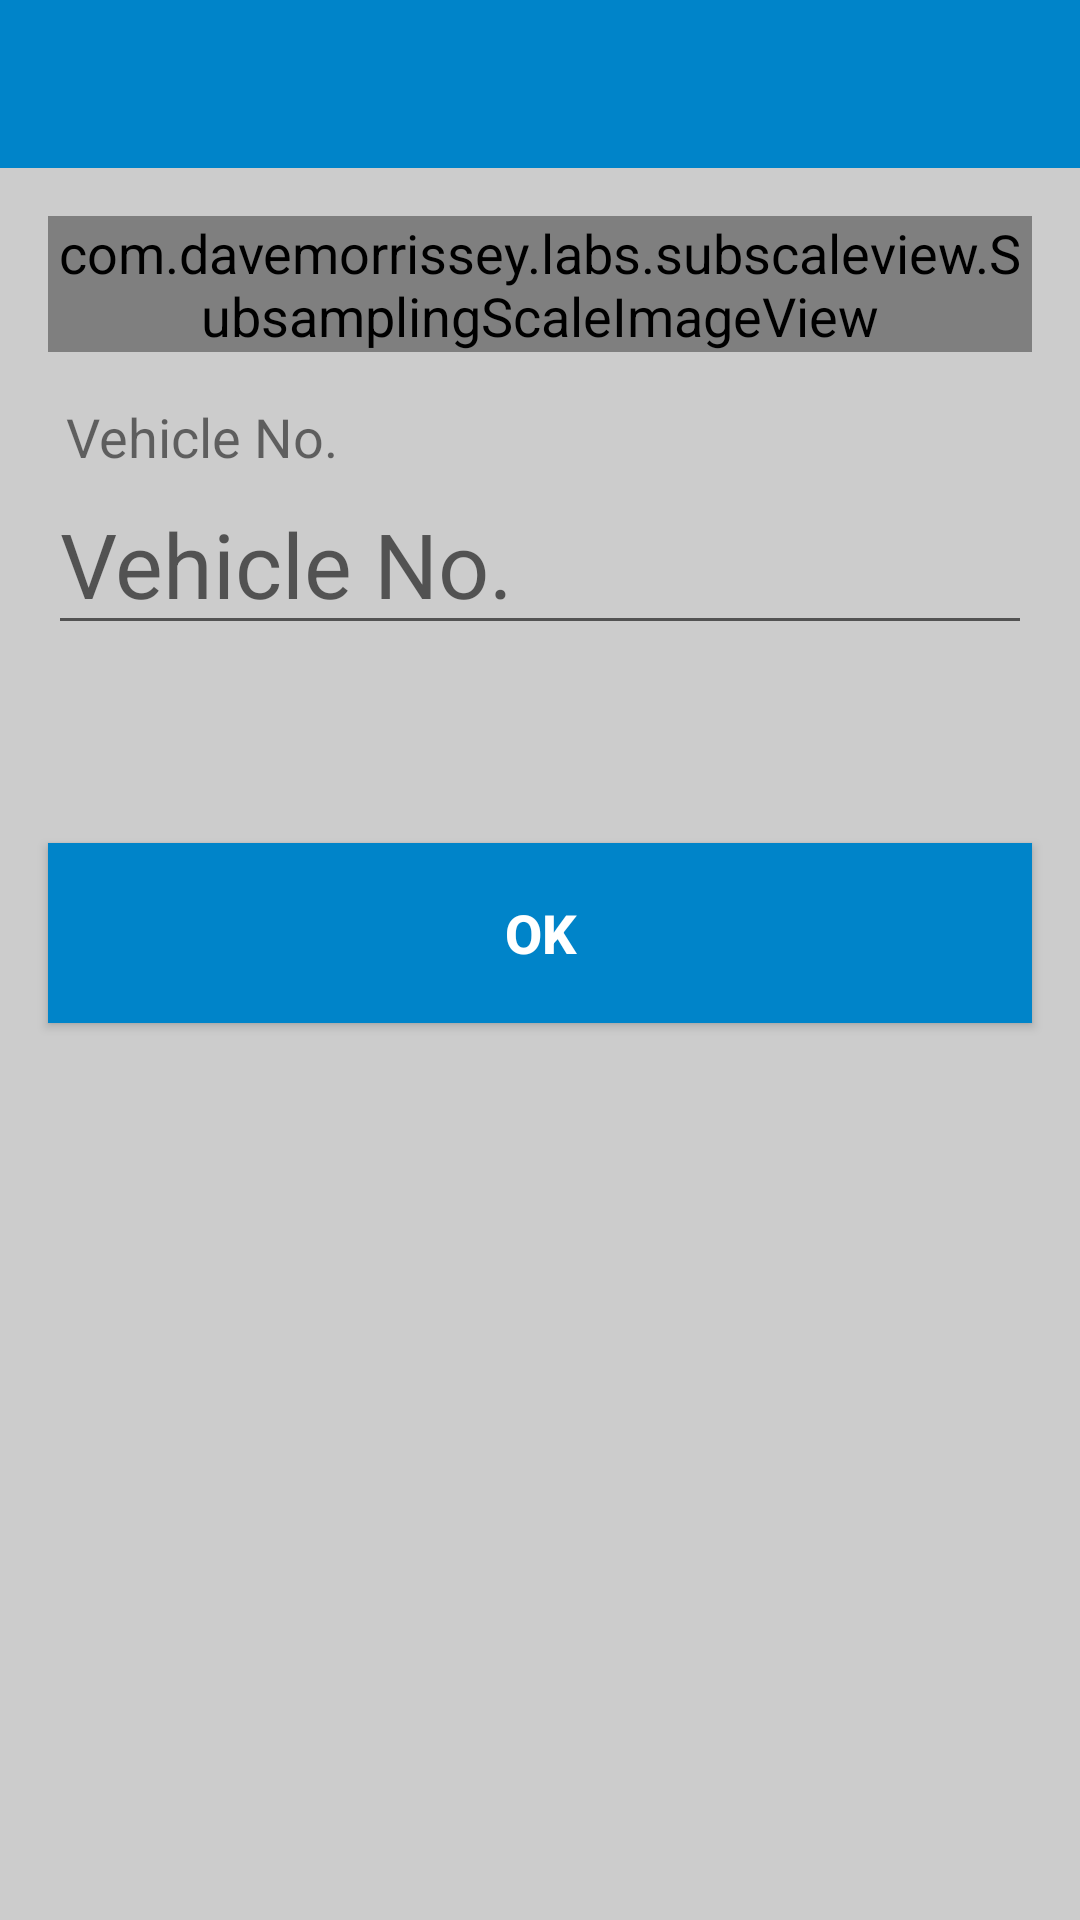

Layout XML and referenced resources for this Android screen:
<!-- AndroidManifest.xml: application theme AppTheme -->
<!-- res/layout/activity_photo_detail.xml -->
<?xml version="1.0" encoding="utf-8"?>
<LinearLayout xmlns:android="http://schemas.android.com/apk/res/android"
    android:layout_width="match_parent"
    android:layout_height="match_parent"
    android:background="@color/iron"
    android:fitsSystemWindows="true"
    android:orientation="vertical">

    <com.google.android.material.appbar.AppBarLayout
        android:layout_width="match_parent"
        android:layout_height="wrap_content"
        android:theme="@style/ThemeOverlay.AppCompat.Dark.ActionBar">

        <include
            android:id="@+id/toolbar"
            layout="@layout/toolbar" />

    </com.google.android.material.appbar.AppBarLayout>


    <LinearLayout
        android:layout_width="match_parent"
        android:layout_height="wrap_content"
        android:orientation="vertical"
        android:layout_margin="@dimen/main_padding">

        
        
        
        
        
        


        <com.davemorrissey.labs.subscaleview.SubsamplingScaleImageView
            android:id="@+id/imageView"
            android:layout_width="match_parent"
            android:layout_height="match_parent"/>


        <TextView
            android:layout_width="wrap_content"
            android:layout_height="wrap_content"
            android:layout_marginTop="@dimen/main_padding"
            android:layout_marginLeft="6dp"
            android:text="Vehicle No." />

        <EditText
            android:id="@+id/et_vehicle_no"
            android:layout_width="match_parent"
            android:layout_height="wrap_content"
            android:hint="Vehicle No."
            android:singleLine="true"
            android:textSize="30sp" />


    </LinearLayout>

    <Button
        android:id="@+id/btn_ok"
        android:layout_width="match_parent"
        android:layout_height="60dp"
        android:layout_marginLeft="@dimen/main_padding"
        android:layout_marginRight="@dimen/main_padding"
        android:layout_marginTop="50dp"
        android:background="@color/colorPrimary"
        android:text="OK"
        android:textColor="@color/white"
        android:textStyle="bold" />


</LinearLayout>
<!-- res/layout/toolbar.xml (included above) -->
<?xml version="1.0" encoding="utf-8"?>
<androidx.appcompat.widget.Toolbar xmlns:android="http://schemas.android.com/apk/res/android"
    xmlns:app="http://schemas.android.com/apk/res-auto"
    android:layout_width="match_parent"
    android:layout_height="?attr/actionBarSize"
    android:layout_marginRight="4dp"
    android:background="?attr/colorPrimary"
    app:contentInsetStartWithNavigation="0dp"
    app:popupTheme="@style/AppTheme.PopupOverlay"
    app:theme="@style/ThemeOverlay.AppCompat.Dark.ActionBar" />
<!-- resources referenced by this layout -->
<resources>
  <color name="colorPrimary">#0084c9</color>
  <color name="iron">#CCCCCC</color>
  <color name="white">#FFFFFF</color>
  <dimen name="main_padding">16dp</dimen>
  <!-- mipmap no_photo: png bitmap (mipmap-xxhdpi, 23415 bytes) -->
  <style name="AppTheme.PopupOverlay" parent="ThemeOverlay.AppCompat.Light">
          <item name="android:fontFamily">sans-serif-condensed</item>
      </style>
  <style name="AppTheme" parent="Theme.AppCompat.Light.NoActionBar">
          
          <item name="colorPrimary">@color/colorPrimary</item>
          <item name="colorPrimaryDark">@color/colorPrimaryDark</item>
          <item name="colorAccent">@color/colorAccent</item>
          <item name="android:textSize">18sp</item>
      </style>
  <color name="colorPrimaryDark">#0071ac</color>
  <color name="colorAccent">#009aeb</color>
</resources>
